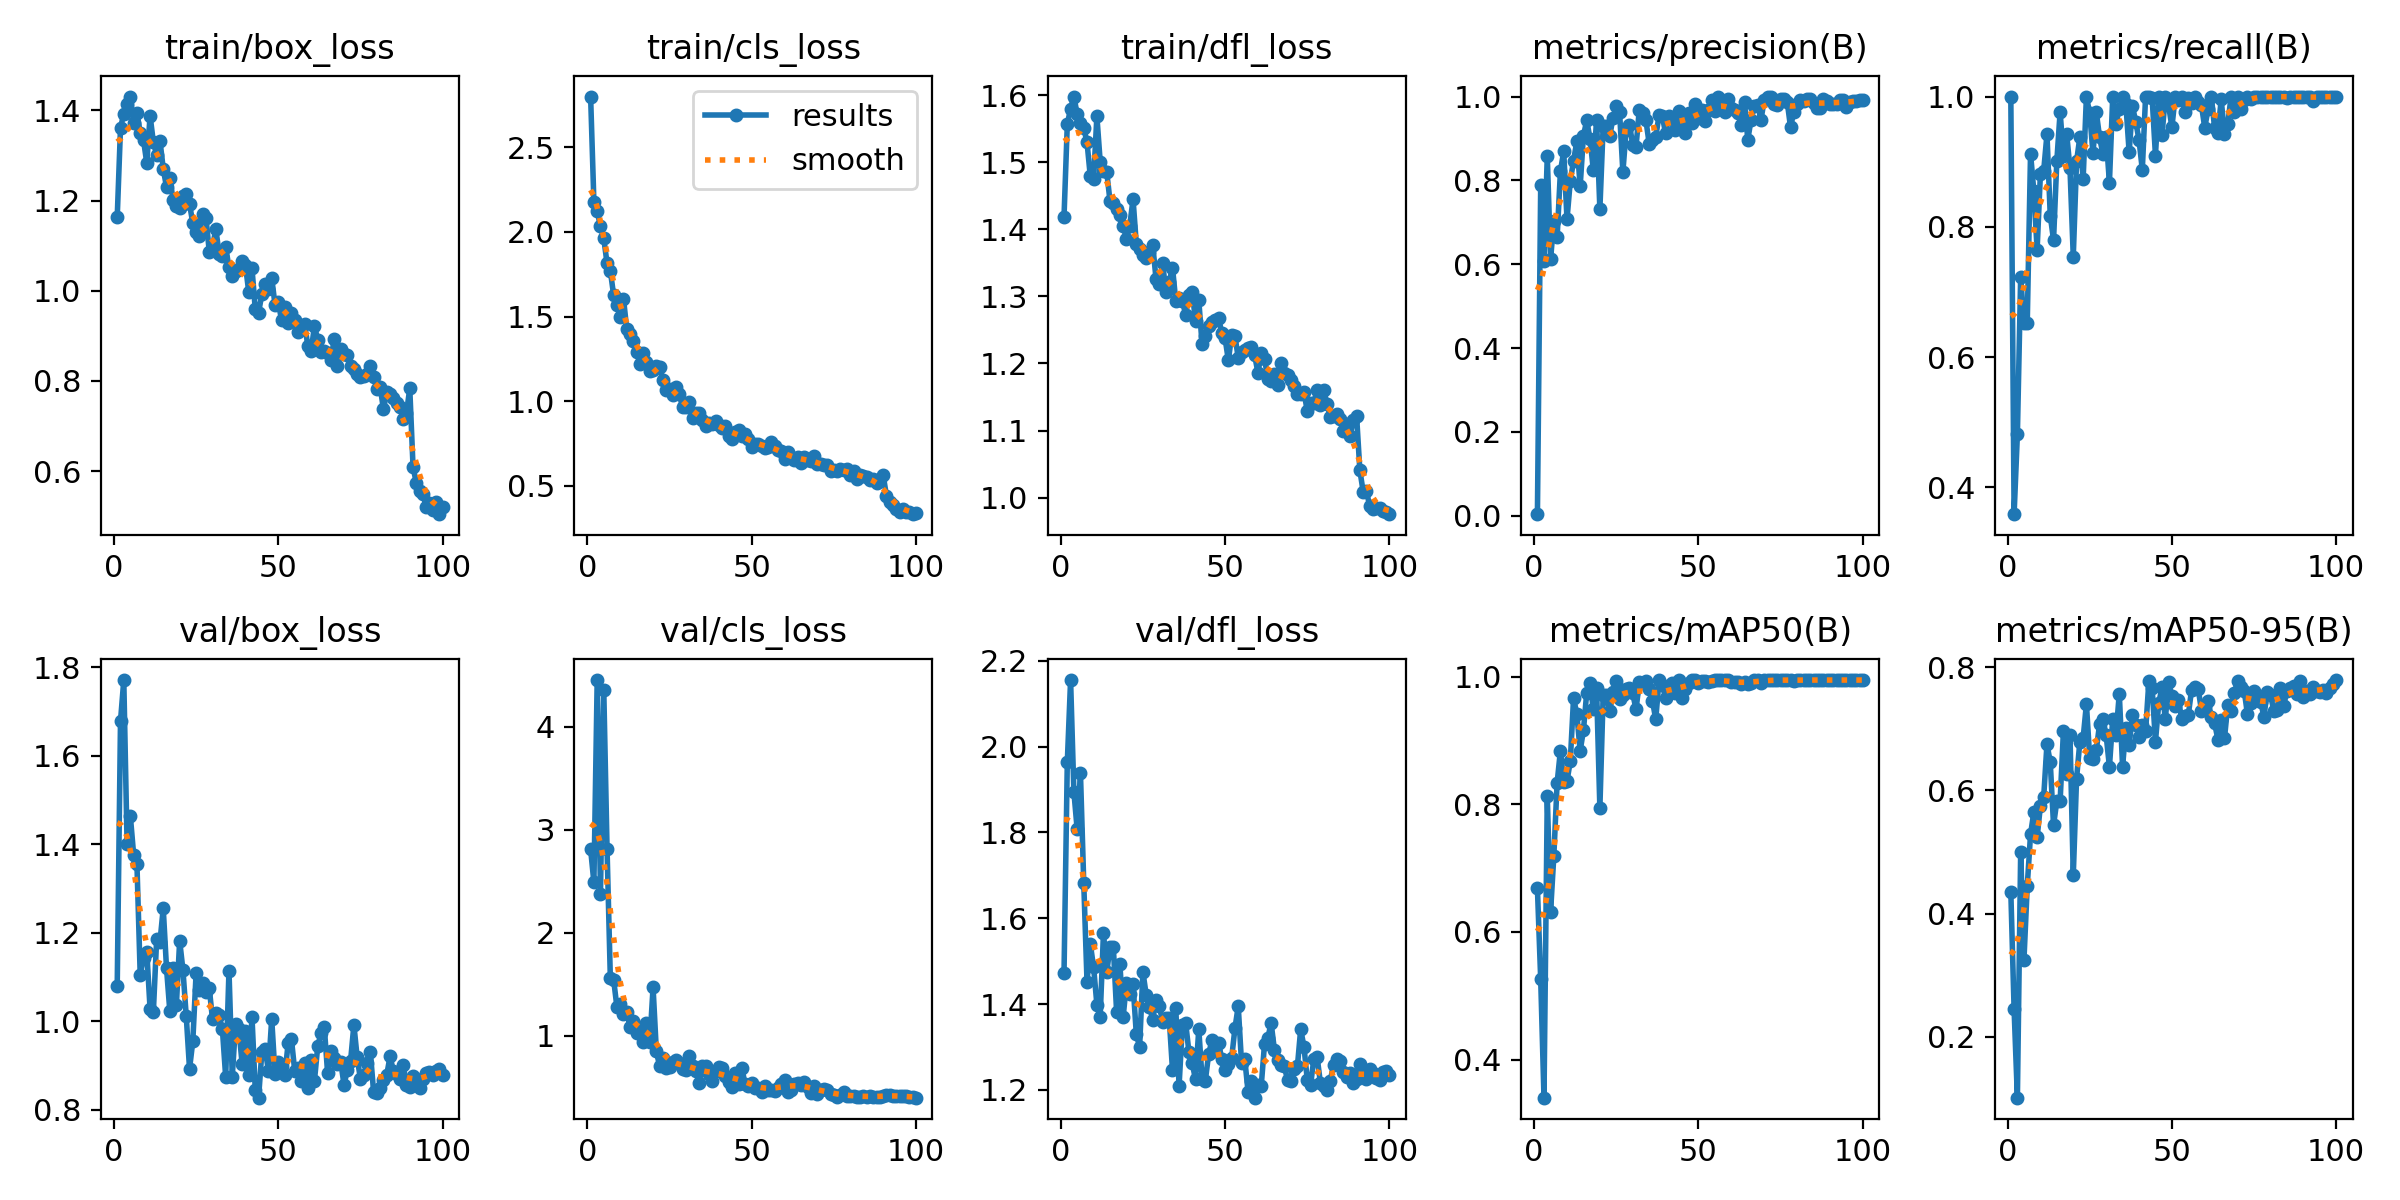

Data behind this chart, as committed beside it:
epoch, time, train/box_loss, train/cls_loss, train/dfl_loss, metrics/precision(B), metrics/recall(B), metrics/mAP50(B), metrics/mAP50-95(B), val/box_loss, val/cls_loss, val/dfl_loss, lr/pg0, lr/pg1, lr/pg2
1, 6.394, 1.163, 2.799, 1.419, 0.00359, 1, 0.6683, 0.4359, 1.079, 2.81, 1.472, 0.0005424, 0.0005424, 0.0005424
2, 11.83, 1.361, 2.176, 1.556, 0.7886, 0.3588, 0.5257, 0.2446, 1.678, 2.488, 1.963, 0.001087, 0.001087, 0.001087
3, 18.18, 1.393, 2.121, 1.58, 0.6078, 0.4818, 0.3402, 0.1013, 1.771, 4.453, 2.155, 0.001621, 0.001621, 0.001621
4, 23.8, 1.415, 2.033, 1.598, 0.8578, 0.7232, 0.8129, 0.4996, 1.401, 2.38, 1.895, 0.001617, 0.001617, 0.001617
5, 29.39, 1.431, 1.962, 1.572, 0.6113, 0.6518, 0.6309, 0.3255, 1.463, 4.357, 1.807, 0.001601, 0.001601, 0.001601
6, 35, 1.372, 1.814, 1.558, 0.704, 0.6527, 0.7199, 0.445, 1.376, 2.814, 1.938, 0.001584, 0.001584, 0.001584
7, 40.84, 1.395, 1.771, 1.551, 0.6645, 0.9124, 0.834, 0.5288, 1.354, 1.561, 1.683, 0.001568, 0.001568, 0.001568
8, 45.99, 1.35, 1.627, 1.53, 0.8219, 0.855, 0.8844, 0.5649, 1.103, 1.546, 1.452, 0.001551, 0.001551, 0.001551
9, 50.85, 1.334, 1.57, 1.479, 0.869, 0.7649, 0.8356, 0.5241, 1.143, 1.278, 1.54, 0.001535, 0.001535, 0.001535
10, 55.2, 1.283, 1.499, 1.475, 0.7073, 0.881, 0.8366, 0.5747, 1.156, 1.313, 1.486, 0.001518, 0.001518, 0.001518
11, 59.22, 1.388, 1.606, 1.568, 0.7986, 0.8861, 0.8677, 0.5893, 1.027, 1.209, 1.399, 0.001502, 0.001502, 0.001502
12, 64.4, 1.329, 1.425, 1.501, 0.8468, 0.942, 0.9671, 0.6757, 1.022, 1.232, 1.37, 0.001485, 0.001485, 0.001485
13, 69.24, 1.302, 1.398, 1.487, 0.8935, 0.8172, 0.9412, 0.6455, 1.185, 1.082, 1.566, 0.001469, 0.001469, 0.001469
14, 74.48, 1.333, 1.354, 1.485, 0.7855, 0.7798, 0.8841, 0.5434, 1.178, 1.143, 1.475, 0.001452, 0.001452, 0.001452
15, 79.87, 1.271, 1.294, 1.442, 0.9062, 0.9011, 0.916, 0.5831, 1.255, 1.028, 1.532, 0.001436, 0.001436, 0.001436
16, 85.44, 1.229, 1.22, 1.44, 0.9431, 0.9762, 0.9752, 0.5828, 1.119, 1.062, 1.533, 0.001419, 0.001419, 0.001419
17, 91.45, 1.249, 1.286, 1.43, 0.8994, 0.9092, 0.9906, 0.6959, 1.023, 0.9439, 1.382, 0.001403, 0.001403, 0.001403
18, 97, 1.202, 1.231, 1.421, 0.8256, 0.9418, 0.9494, 0.6268, 1.121, 1.127, 1.492, 0.001386, 0.001386, 0.001386
19, 103, 1.188, 1.18, 1.406, 0.9446, 0.8899, 0.9819, 0.6903, 1.037, 0.9354, 1.371, 0.00137, 0.00137, 0.00137
20, 108.9, 1.183, 1.183, 1.385, 0.7314, 0.7543, 0.7942, 0.4621, 1.182, 1.47, 1.448, 0.001353, 0.001353, 0.001353
21, 114.6, 1.21, 1.206, 1.405, 0.9289, 0.9004, 0.971, 0.6192, 1.115, 0.849, 1.423, 0.001337, 0.001337, 0.001337
22, 120.7, 1.213, 1.204, 1.445, 0.9287, 0.9374, 0.9713, 0.6788, 1.011, 0.7035, 1.446, 0.00132, 0.00132, 0.00132
23, 126.7, 1.193, 1.123, 1.378, 0.9058, 0.8731, 0.9457, 0.6851, 0.892, 0.7839, 1.329, 0.001304, 0.001304, 0.001304
24, 132.5, 1.149, 1.068, 1.371, 0.9496, 1, 0.9768, 0.7402, 0.9548, 0.69, 1.301, 0.001287, 0.001287, 0.001287
25, 138.5, 1.129, 1.075, 1.361, 0.9764, 0.9741, 0.9941, 0.6532, 1.108, 0.6952, 1.475, 0.001271, 0.001271, 0.001271
26, 144.3, 1.122, 1.04, 1.357, 0.9623, 0.9128, 0.9657, 0.6506, 1.07, 0.7473, 1.422, 0.001254, 0.001254, 0.001254
27, 149.3, 1.17, 1.085, 1.366, 0.8198, 0.9762, 0.9719, 0.6651, 1.086, 0.7634, 1.394, 0.001238, 0.001238, 0.001238
28, 155.2, 1.162, 1.04, 1.376, 0.9207, 0.9375, 0.9809, 0.7077, 1.066, 0.7341, 1.364, 0.001221, 0.001221, 0.001221
29, 161.3, 1.087, 0.9643, 1.326, 0.9329, 0.9121, 0.983, 0.7163, 1.075, 0.6779, 1.41, 0.001205, 0.001205, 0.001205
30, 166.4, 1.097, 0.9684, 1.318, 0.8853, 0.9375, 0.974, 0.6896, 1.004, 0.6719, 1.395, 0.001188, 0.001188, 0.001188
31, 172.5, 1.137, 0.994, 1.35, 0.8807, 0.868, 0.949, 0.6385, 1.019, 0.8069, 1.359, 0.001172, 0.001172, 0.001172
32, 177.1, 1.082, 0.9033, 1.306, 0.9689, 1, 0.9918, 0.7155, 1.013, 0.709, 1.367, 0.001155, 0.001155, 0.001155
33, 181.5, 1.077, 0.9276, 1.322, 0.9616, 0.9584, 0.9909, 0.6908, 0.9814, 0.6622, 1.367, 0.001139, 0.001139, 0.001139
34, 187.5, 1.096, 0.9334, 1.343, 0.9438, 0.9808, 0.9941, 0.7573, 0.8734, 0.5444, 1.246, 0.001122, 0.001122, 0.001122
35, 193.5, 1.052, 0.8891, 1.293, 0.8878, 1, 0.9815, 0.6388, 1.114, 0.7066, 1.39, 0.001106, 0.001106, 0.001106
36, 199.5, 1.032, 0.8541, 1.298, 0.8953, 0.9887, 0.9622, 0.7016, 0.8744, 0.7079, 1.209, 0.001089, 0.001089, 0.001089
37, 205.4, 1.045, 0.8726, 1.293, 0.9038, 0.9145, 0.9335, 0.674, 0.9941, 0.6313, 1.35, 0.001073, 0.001073, 0.001073
38, 209.4, 1.047, 0.8669, 1.273, 0.9551, 0.9853, 0.995, 0.7223, 0.9823, 0.5562, 1.357, 0.001056, 0.001056, 0.001056
39, 215.3, 1.065, 0.8827, 1.302, 0.9531, 0.9614, 0.9875, 0.7059, 0.9034, 0.6567, 1.288, 0.00104, 0.00104, 0.00104
40, 221.4, 1.057, 0.8601, 1.307, 0.912, 0.9336, 0.9676, 0.6874, 0.9785, 0.699, 1.262, 0.001023, 0.001023, 0.001023
41, 227, 0.998, 0.8394, 1.263, 0.9535, 0.8876, 0.9791, 0.7069, 0.8784, 0.6861, 1.224, 0.001007, 0.001007, 0.001007
42, 232.4, 1.049, 0.8537, 1.294, 0.947, 1, 0.9909, 0.6962, 1.01, 0.6127, 1.341, 0.0009904, 0.0009904, 0.0009904
43, 238.3, 0.9593, 0.7966, 1.229, 0.9198, 1, 0.9744, 0.7774, 0.8436, 0.5542, 1.226, 0.0009739, 0.0009739, 0.0009739
44, 244.4, 0.9513, 0.7756, 1.242, 0.9646, 0.9975, 0.995, 0.7659, 0.827, 0.5037, 1.222, 0.0009574, 0.0009574, 0.0009574
45, 250, 0.9922, 0.8166, 1.255, 0.9362, 0.9094, 0.9669, 0.6795, 0.9294, 0.6413, 1.284, 0.0009409, 0.0009409, 0.0009409
46, 255.6, 1.014, 0.8297, 1.262, 0.9122, 1, 0.9802, 0.7416, 0.9365, 0.5326, 1.315, 0.0009244, 0.0009244, 0.0009244
47, 258.8, 1.005, 0.7964, 1.265, 0.9602, 0.9408, 0.9907, 0.7679, 0.8882, 0.6885, 1.29, 0.0009078, 0.0009078, 0.0009078
48, 262, 1.029, 0.8053, 1.268, 0.9369, 1, 0.995, 0.7157, 1.005, 0.5294, 1.31, 0.0008913, 0.0008913, 0.0008913
49, 265.3, 0.9689, 0.7742, 1.245, 0.9829, 0.9869, 0.995, 0.7764, 0.8804, 0.5153, 1.271, 0.0008748, 0.0008748, 0.0008748
50, 268.6, 0.9744, 0.7314, 1.237, 0.9493, 0.9528, 0.9898, 0.7532, 0.907, 0.5376, 1.246, 0.0008583, 0.0008583, 0.0008583
51, 271.8, 0.9344, 0.7482, 1.205, 0.9689, 1, 0.9929, 0.7367, 0.8984, 0.4943, 1.26, 0.0008418, 0.0008418, 0.0008418
52, 275.1, 0.9636, 0.7497, 1.242, 0.9422, 0.9954, 0.9941, 0.7463, 0.8787, 0.4926, 1.274, 0.0008253, 0.0008253, 0.0008253
53, 278.2, 0.9284, 0.7337, 1.241, 0.9679, 1, 0.9918, 0.7159, 0.9498, 0.4579, 1.344, 0.0008088, 0.0008088, 0.0008088
54, 281.3, 0.9515, 0.7244, 1.209, 0.991, 0.9762, 0.9941, 0.721, 0.9591, 0.5118, 1.395, 0.0007923, 0.0007923, 0.0007923
55, 284.6, 0.934, 0.732, 1.217, 0.9657, 0.9975, 0.995, 0.7227, 0.8877, 0.4738, 1.263, 0.0007758, 0.0007758, 0.0007758
56, 287.6, 0.9081, 0.7594, 1.219, 0.9983, 0.9898, 0.995, 0.7637, 0.893, 0.473, 1.271, 0.0007593, 0.0007593, 0.0007593
57, 290.7, 0.9206, 0.7333, 1.223, 0.9923, 1, 0.995, 0.7681, 0.864, 0.461, 1.195, 0.0007428, 0.0007428, 0.0007428
58, 293.8, 0.927, 0.7131, 1.225, 0.9629, 0.9922, 0.995, 0.7651, 0.9054, 0.4973, 1.22, 0.0007263, 0.0007263, 0.0007263
59, 296.8, 0.8771, 0.7051, 1.212, 0.995, 0.9863, 0.995, 0.7298, 0.8495, 0.5338, 1.182, 0.0007098, 0.0007098, 0.0007098
60, 299.8, 0.8669, 0.6564, 1.186, 0.9729, 0.9524, 0.9913, 0.7373, 0.912, 0.5736, 1.211, 0.0006933, 0.0006933, 0.0006933
... 40 more rows
